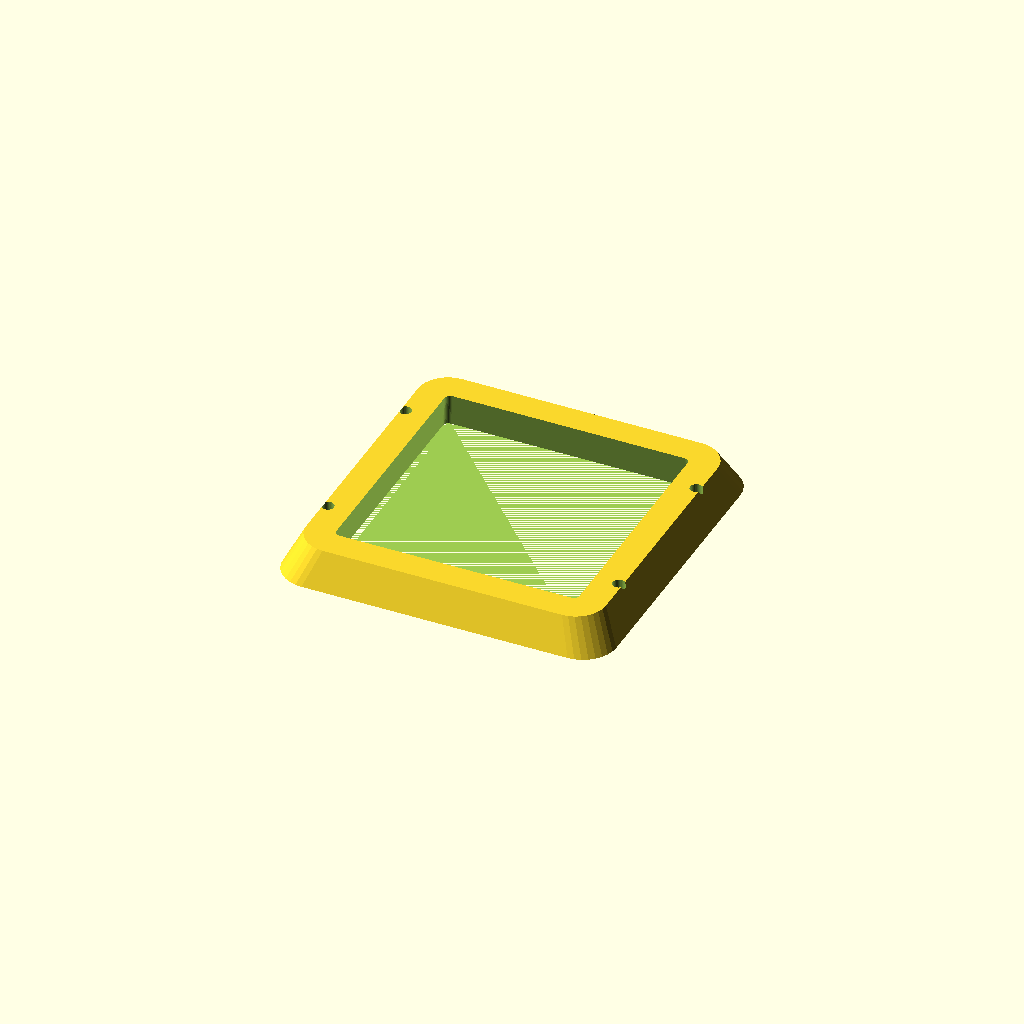
Cell 1 — every parameter at its default value.
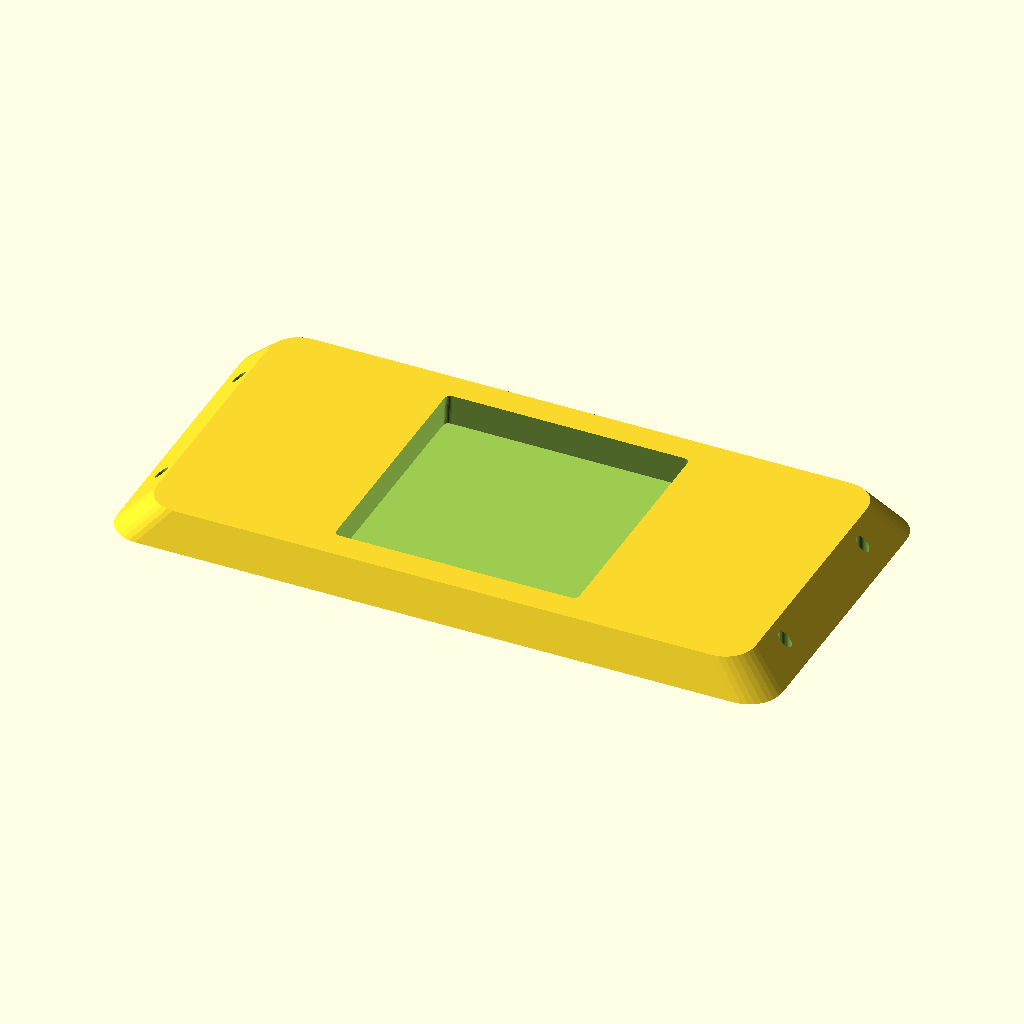
Cell 2: the same model with length = 240.
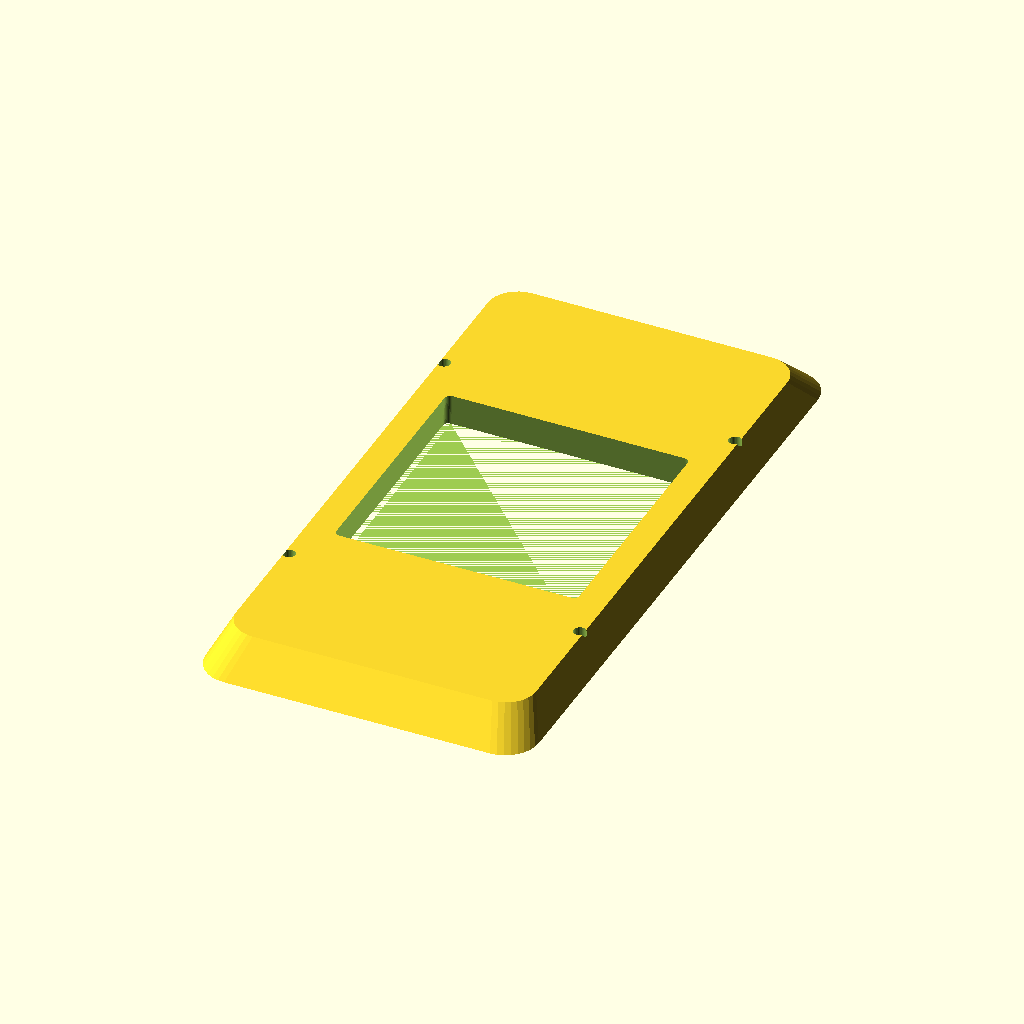
Cell 3: width = 240 (everything else at default).
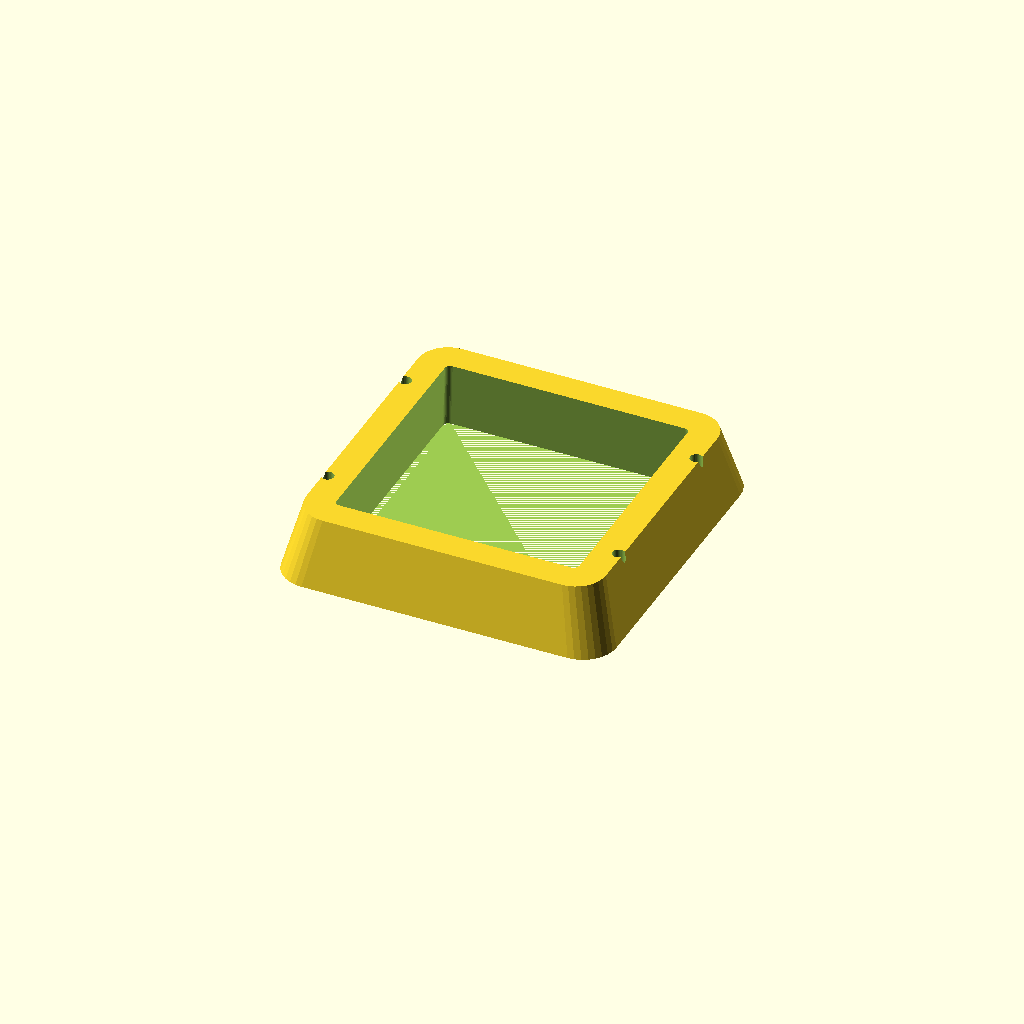
Cell 4: thickness = 24 (everything else at default).
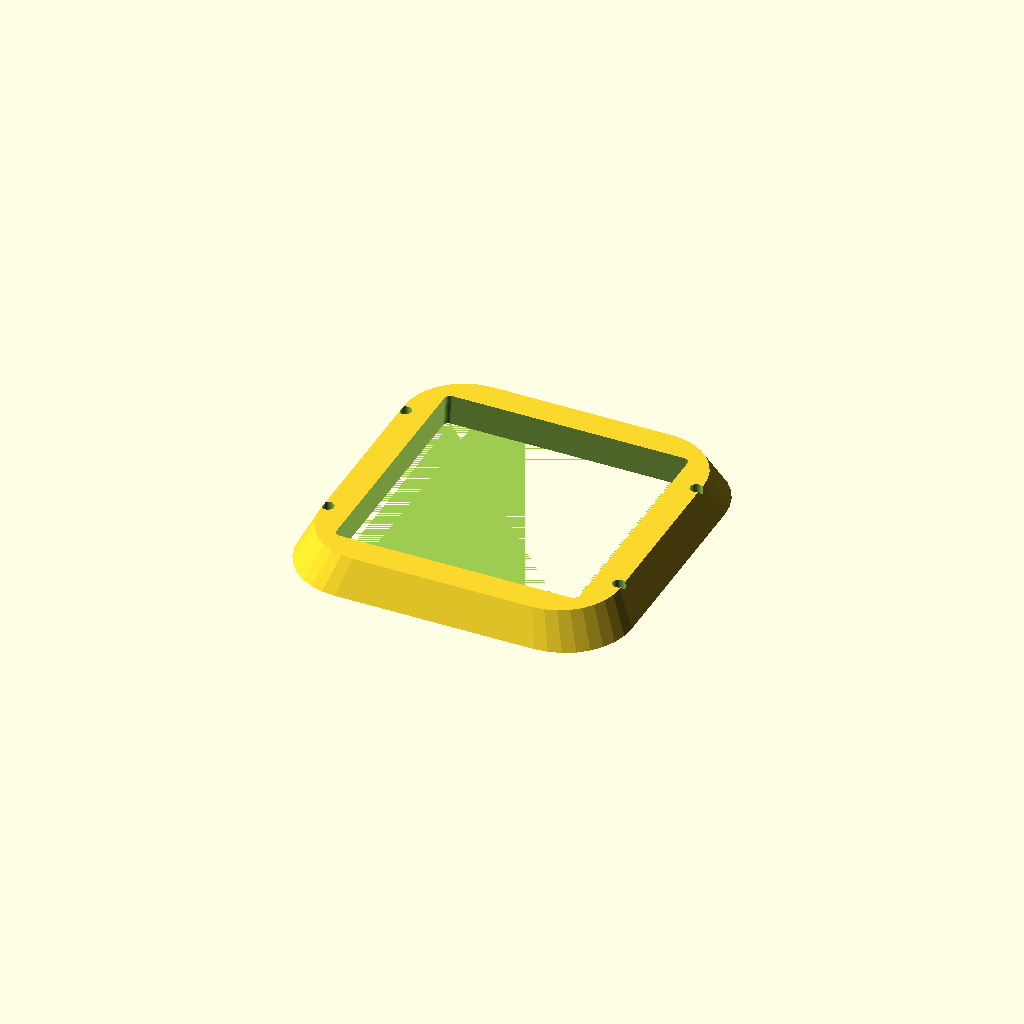
Cell 5: corner_r = 24 (everything else at default).
One fixed orthographic camera (rotation 55°, 0°, 25°; colour scheme Cornfield) for every cell.
OpenSCAD source file optional_data/data/gen2/bezels/part_0049.scad:
$fn = 32;

// ----------------------------------------------------------------------
// Display bezel: 120 x 120 mm frame, opening 90x90 mm
// ----------------------------------------------------------------------

// --- parameters (mm) ---
length = 120;             // frame outside length, X
width = 120;              // frame outside width, Y
frame_w = 15;             // frame width
thickness = 12;           // frame thickness
corner_r = 12;            // outside corner radius
chamfer = 0.9;            // outer wall taper
funnel = 0.97;            // inner opening taper
opening_l = 90;           // opening length
opening_w = 90;           // opening width
inner_r = 2;              // opening corner radius
hole_d = 4.5;             // mounting screw clearance
holes_per_side = 2;       // holes per short side
hole_inset = 7.5;         // hole centre inset from the outside edge

/* rounded-rectangle outlines, generated with loops */
module rounded_ring(l_nom, w_nom, r) {
  hull() {
    for (sx = [-1, 1]) for (sy = [-1, 1])
      translate([sx * (l_nom / 2 - r), sy * (w_nom / 2 - r)]) circle(r = r);
  }
}

difference() {
  /* frame body, drafted so the outer edge is a variable-depth chamfer */
  linear_extrude(height = thickness, scale = chamfer)
    rounded_ring(length, width, corner_r);
  /* viewing opening, drafted the other way for a funnel edge */
  linear_extrude(height = thickness + 2, scale = funnel)
    translate([0, 0, -1]) rounded_ring(opening_l, opening_w, inner_r);
  /* mounting screws through the frame lands */
  for (sx = [-1, 1]) for (i = [1 : holes_per_side])
    translate([sx * (length / 2 - hole_inset),
               (i - (holes_per_side + 1) / 2) * width * 0.5, -1])
      cylinder(h = thickness + 2, d = hole_d);
}
Parameter table extracted from the source (name, type, default, range or options):
length: number, default 120
width: number, default 120
frame_w: number, default 15
thickness: number, default 12
corner_r: number, default 12
chamfer: number, default 0.9
funnel: number, default 0.97
opening_l: number, default 90
opening_w: number, default 90
inner_r: number, default 2
hole_d: number, default 4.5
holes_per_side: number, default 2
hole_inset: number, default 7.5
